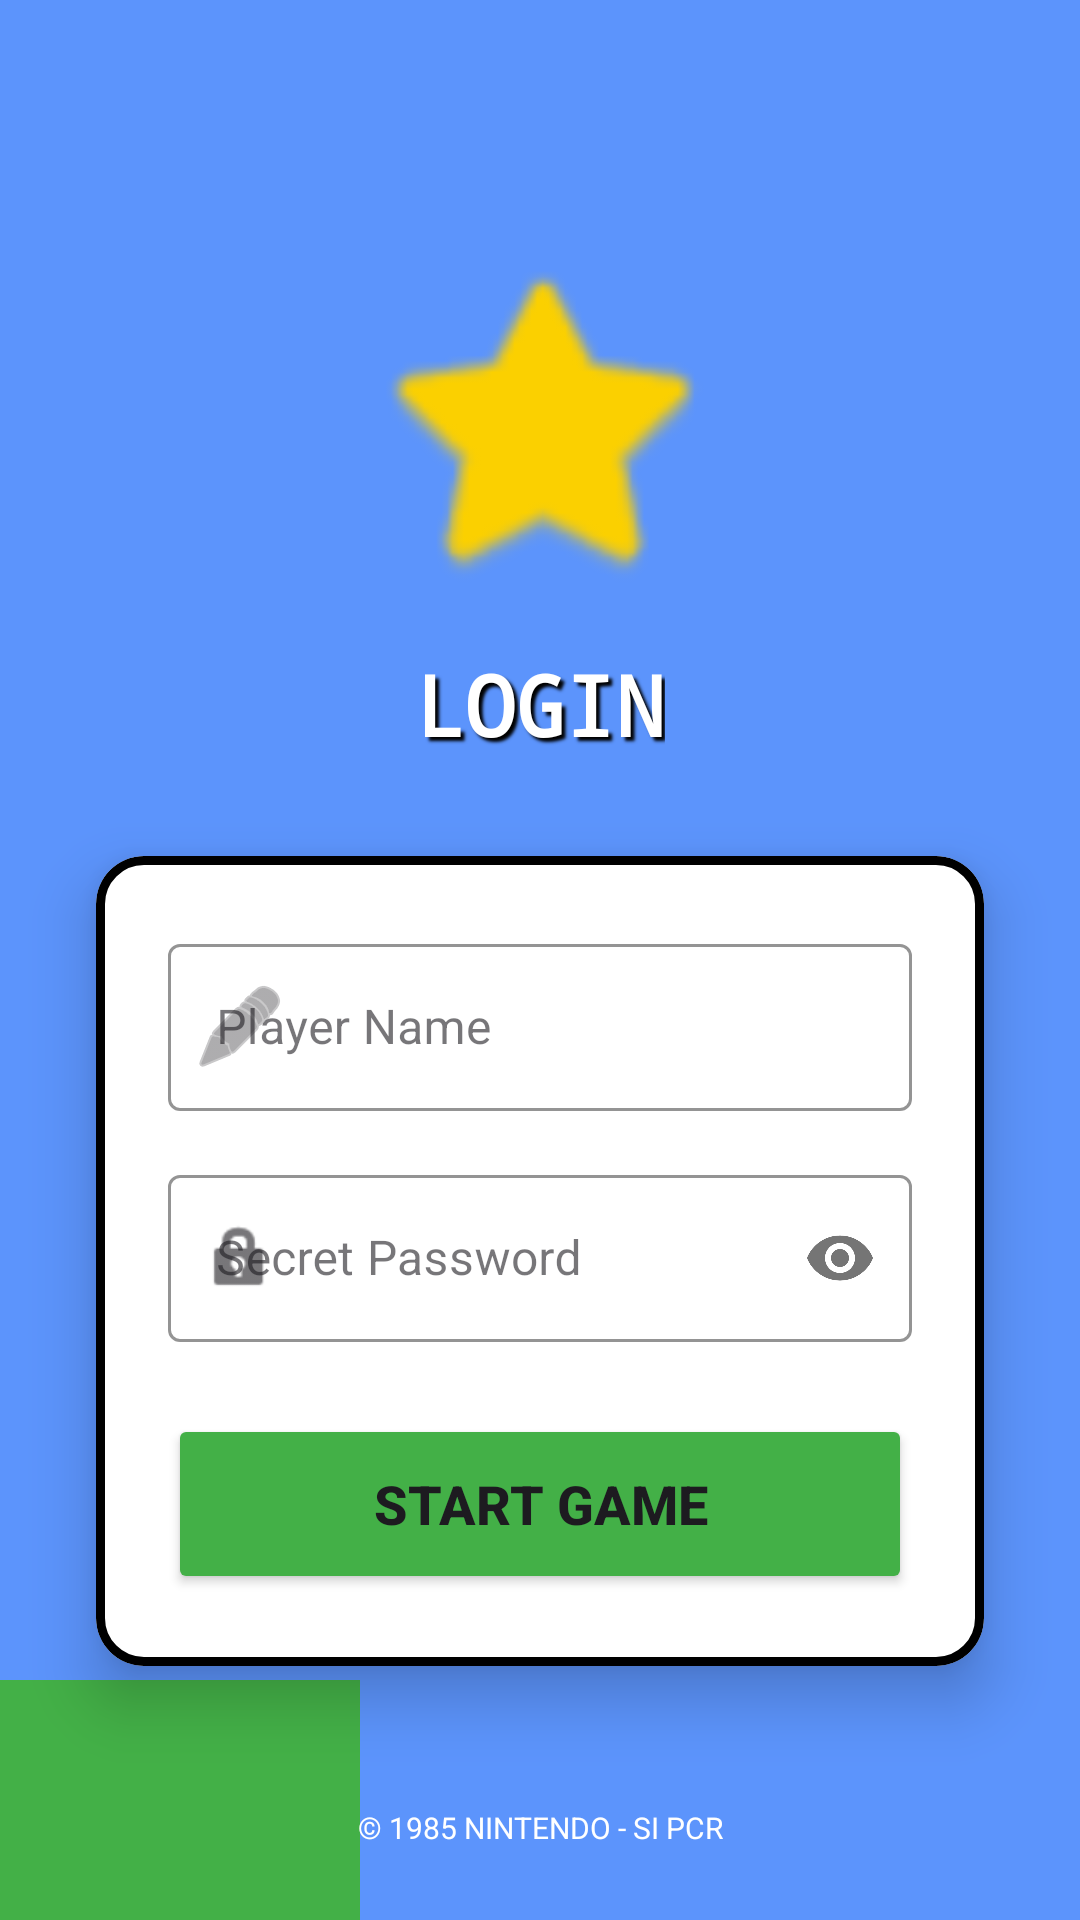

Write the Android layout XML for this screen, with the resource values it uses.
<!-- AndroidManifest.xml: application theme Theme.NixzzApps -->
<!-- res/layout/activity_auth.xml -->
<?xml version="1.0" encoding="utf-8"?>
<androidx.constraintlayout.widget.ConstraintLayout xmlns:android="http://schemas.android.com/apk/res/android"
    xmlns:app="http://schemas.android.com/apk/res-auto"
    xmlns:tools="http://schemas.android.com/tools"
    android:id="@+id/main"
    android:layout_width="match_parent"
    android:layout_height="match_parent"
    android:background="@color/mario_sky"
    tools:context=".AuthActivity">

    <View
        android:layout_width="120dp"
        android:layout_height="80dp"
        android:background="@color/mario_green"
        app:layout_constraintBottom_toBottomOf="parent"
        app:layout_constraintStart_toStartOf="parent" />

    <ImageView
        android:id="@+id/imageView2"
        android:layout_width="120dp"
        android:layout_height="120dp"
        android:layout_marginTop="80dp"
        android:elevation="10dp"
        app:layout_constraintEnd_toEndOf="parent"
        app:layout_constraintStart_toStartOf="parent"
        app:layout_constraintTop_toTopOf="parent"
        app:srcCompat="@android:drawable/btn_star_big_on"
        app:tint="@color/mario_yellow" />

    <TextView
        android:id="@+id/tvWelcome"
        android:layout_width="wrap_content"
        android:layout_height="wrap_content"
        android:layout_marginTop="16dp"
        android:text="LOGIN"
        android:textColor="@android:color/white"
        android:textSize="28sp"
        android:fontFamily="monospace"
        android:textStyle="bold"
        android:shadowColor="@android:color/black"
        android:shadowDx="4"
        android:shadowDy="4"
        android:shadowRadius="2"
        app:layout_constraintEnd_toEndOf="parent"
        app:layout_constraintStart_toStartOf="parent"
        app:layout_constraintTop_toBottomOf="@+id/imageView2" />

    <com.google.android.material.card.MaterialCardView
        android:id="@+id/loginCard"
        android:layout_width="match_parent"
        android:layout_height="wrap_content"
        android:layout_marginHorizontal="32dp"
        android:layout_marginTop="32dp"
        app:cardBackgroundColor="@android:color/white"
        app:cardCornerRadius="16dp"
        app:cardElevation="12dp"
        app:strokeColor="@android:color/black"
        app:strokeWidth="3dp"
        app:layout_constraintTop_toBottomOf="@+id/tvWelcome">

        <LinearLayout
            android:layout_width="match_parent"
            android:layout_height="wrap_content"
            android:orientation="vertical"
            android:padding="24dp">

            <com.google.android.material.textfield.TextInputLayout
                style="@style/Widget.MaterialComponents.TextInputLayout.OutlinedBox"
                android:layout_width="match_parent"
                android:layout_height="wrap_content"
                android:hint="Player Name"
                app:boxStrokeColor="@color/mario_red"
                app:hintTextColor="@color/mario_red"
                app:startIconDrawable="@android:drawable/ic_menu_edit">

                <com.google.android.material.textfield.TextInputEditText
                    android:id="@+id/username"
                    android:layout_width="match_parent"
                    android:layout_height="wrap_content"
                    android:inputType="text" />
            </com.google.android.material.textfield.TextInputLayout>

            <com.google.android.material.textfield.TextInputLayout
                style="@style/Widget.MaterialComponents.TextInputLayout.OutlinedBox"
                android:layout_width="match_parent"
                android:layout_height="wrap_content"
                android:layout_marginTop="16dp"
                android:hint="Secret Password"
                app:boxStrokeColor="@color/mario_blue"
                app:hintTextColor="@color/mario_blue"
                app:passwordToggleEnabled="true"
                app:startIconDrawable="@android:drawable/ic_lock_idle_lock">

                <com.google.android.material.textfield.TextInputEditText
                    android:id="@+id/password"
                    android:layout_width="match_parent"
                    android:layout_height="wrap_content"
                    android:inputType="textPassword" />
            </com.google.android.material.textfield.TextInputLayout>

            <Button
                android:id="@+id/btnLogin"
                android:layout_width="match_parent"
                android:layout_height="60dp"
                android:layout_marginTop="24dp"
                android:backgroundTint="@color/mario_green"
                android:text="START GAME"
                android:textSize="18sp"
                android:textStyle="bold"
                app:cornerRadius="8dp"
                app:strokeColor="@android:color/black"
                app:strokeWidth="3dp" />

        </LinearLayout>
    </com.google.android.material.card.MaterialCardView>

    <TextView
        android:layout_width="wrap_content"
        android:layout_height="wrap_content"
        android:layout_marginBottom="24dp"
        android:text="© 1985 NINTENDO - SI PCR"
        android:textColor="@android:color/white"
        android:textSize="10sp"
        app:layout_constraintBottom_toBottomOf="parent"
        app:layout_constraintEnd_toEndOf="parent"
        app:layout_constraintStart_toStartOf="parent" />

</androidx.constraintlayout.widget.ConstraintLayout>
<!-- resources referenced by this layout -->
<resources>
  <color name="mario_blue">#049CD8</color>
  <color name="mario_green">#43B047</color>
  <color name="mario_red">#E52521</color>
  <color name="mario_sky">#5C94FC</color>
  <color name="mario_yellow">#FBD000</color>
  <style name="Theme.NixzzApps" parent="Base.Theme.NixzzApps" />
  <style name="Base.Theme.NixzzApps" parent="Theme.Material3.DayNight.NoActionBar">
          
          
      </style>
</resources>
